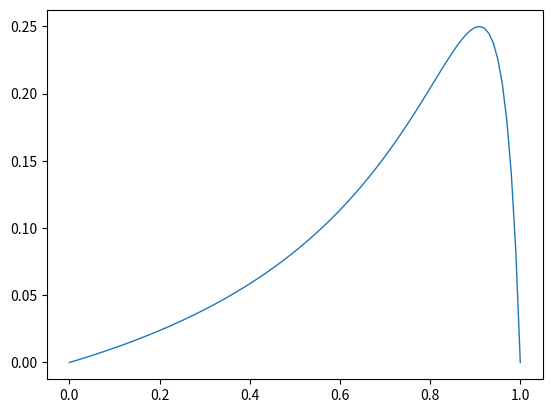

Write the Python code that produced this figure.
import numpy as np
import matplotlib.pyplot as plt
import matplotlib.image as mpimg

def G_mix(x, w, lmbda):
    y = x/(x + lmbda*(1.-x))
    return w[0]*y*y*(1.-y) + w[1]*y*(1.-y)*(1.-y)




w=[1, 1]
lmbda=10.


xs=np.linspace(0., 1., 101)
ys=np.empty_like(xs)
for i, x in enumerate(xs):
    ys[i] = G_mix(x, w, lmbda)

plt.plot(xs, ys, linewidth=1)
plt.show()
